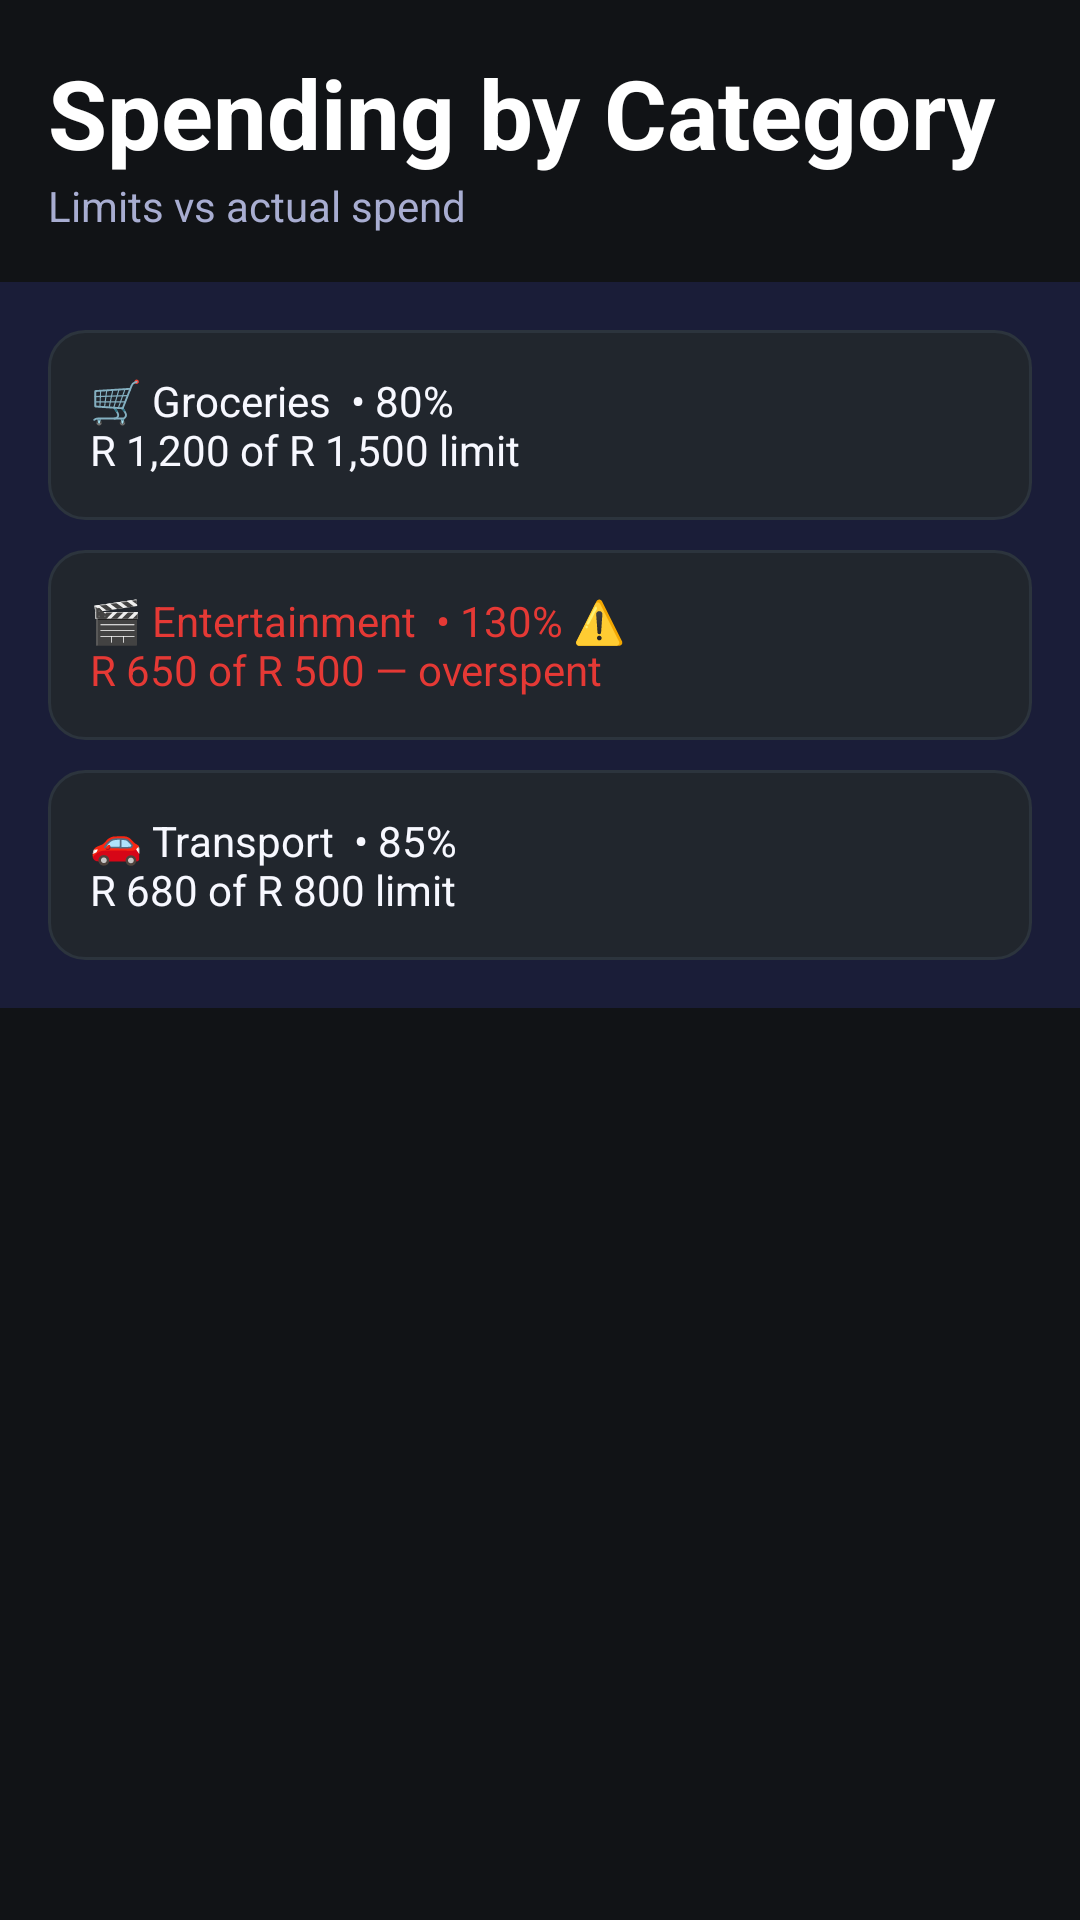

Layout XML and referenced resources for this Android screen:
<!-- AndroidManifest.xml: application theme Theme.BudgetQuest -->
<!-- res/layout/fragment_category_totals.xml -->
<?xml version="1.0" encoding="utf-8"?>
<ScrollView xmlns:android="http://schemas.android.com/apk/res/android"
    android:layout_width="match_parent"
    android:layout_height="match_parent"
    android:background="@color/bq_canvas">

    <LinearLayout
        android:layout_width="match_parent"
        android:layout_height="wrap_content"
        android:orientation="vertical">
        <LinearLayout
            android:layout_width="match_parent"
            android:layout_height="wrap_content"
            android:background="@drawable/bg_header_block"
            android:orientation="vertical"
            android:padding="16dp">
            <TextView android:layout_width="match_parent" android:layout_height="wrap_content" android:text="Spending by Category" android:textColor="@color/white" android:textSize="32sp" android:textStyle="bold" />
            <TextView android:layout_width="match_parent" android:layout_height="wrap_content" android:text="Limits vs actual spend" android:textColor="@color/bq_text_muted" />
        </LinearLayout>
        <LinearLayout
            android:layout_width="match_parent"
            android:layout_height="wrap_content"
            android:background="@color/bq_panel"
            android:orientation="vertical"
            android:padding="16dp">
            <TextView android:layout_width="match_parent" android:layout_height="wrap_content" android:background="@drawable/bg_soft_card" android:padding="14dp" android:text="🛒 Groceries  • 80%&#10;R 1,200 of R 1,500 limit" android:textColor="@color/bq_text_dark" />
            <TextView android:layout_width="match_parent" android:layout_height="wrap_content" android:layout_marginTop="10dp" android:background="@drawable/bg_soft_card" android:padding="14dp" android:text="🎬 Entertainment  • 130% ⚠️&#10;R 650 of R 500 — overspent" android:textColor="@color/bq_warning" />
            <TextView android:layout_width="match_parent" android:layout_height="wrap_content" android:layout_marginTop="10dp" android:background="@drawable/bg_soft_card" android:padding="14dp" android:text="🚗 Transport  • 85%&#10;R 680 of R 800 limit" android:textColor="@color/bq_text_dark" />
        </LinearLayout>
    </LinearLayout>
</ScrollView>
<!-- resources referenced by this layout -->
<resources>
  <color name="bq_canvas">#111316</color>
  <color name="bq_panel">#1A1D38</color>
  <color name="bq_text_dark">#F7F8FF</color>
  <color name="bq_text_muted">#A8ADD1</color>
  <color name="bq_warning">#E53935</color>
  <color name="white">#FFFFFF</color>
  <!-- drawable bg_soft_card (drawable) -->
  <shape xmlns:android="http://schemas.android.com/apk/res/android">
      <solid android:color="#21262D" />
      <corners android:radius="12dp" />
      <stroke
          android:width="1dp"
          android:color="#2C343D" />
  </shape>
  <style name="Theme.BudgetQuest" parent="Theme.Material3.DayNight.NoActionBar">
          <item name="android:statusBarColor">@color/bq_panel</item>
          <item name="android:navigationBarColor">@color/bq_panel</item>
          <item name="colorPrimary">@color/bq_accent</item>
          <item name="colorOnPrimary">@color/bq_bg</item>
          <item name="android:windowBackground">@color/bq_bg</item>
      </style>
  <color name="bq_accent">#F19960</color>
  <color name="bq_bg">#111316</color>
</resources>
